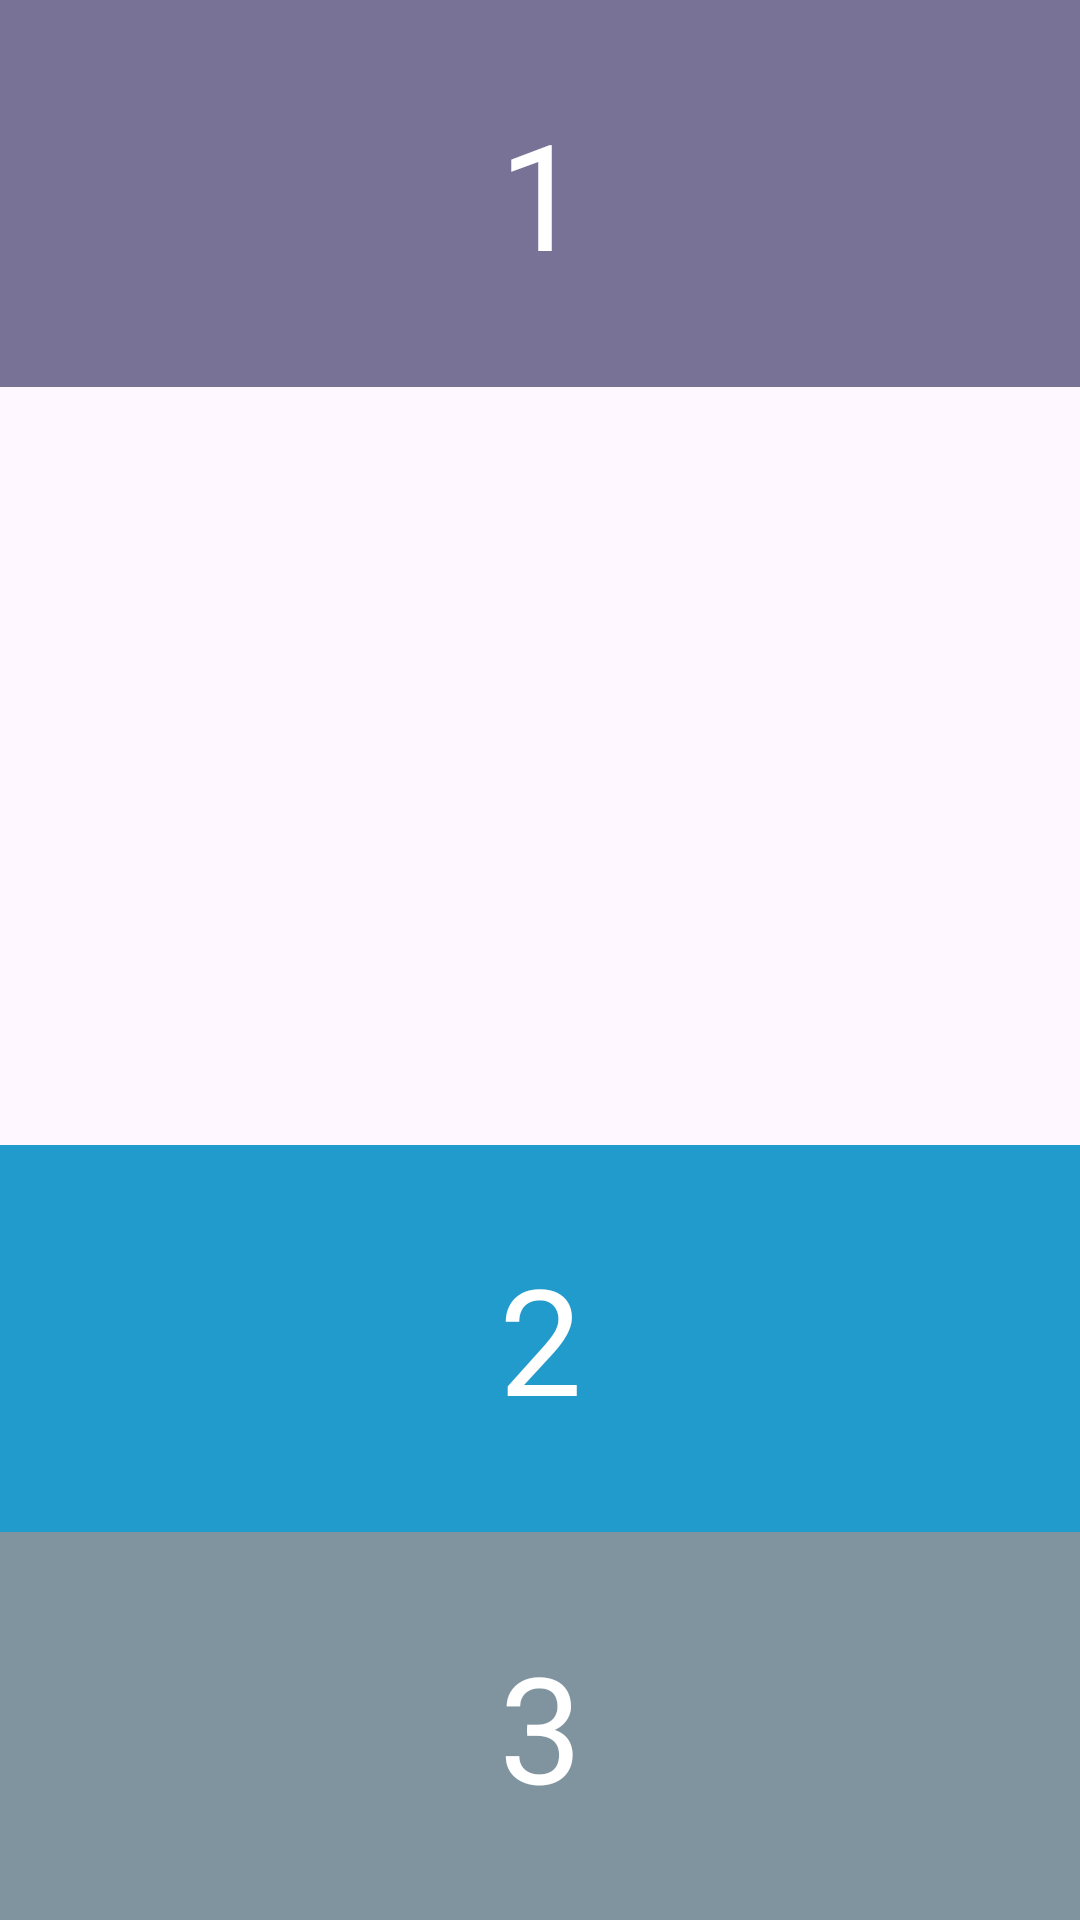

The Android layout XML behind this screen, and the referenced resources:
<!-- AndroidManifest.xml: application theme Theme.MarkupApp -->
<!-- res/layout/activity_second.xml -->
<?xml version="1.0" encoding="utf-8"?>
<LinearLayout xmlns:android="http://schemas.android.com/apk/res/android"
    xmlns:app="http://schemas.android.com/apk/res-auto"
    xmlns:tools="http://schemas.android.com/tools"
    android:layout_width="match_parent"
    android:layout_height="match_parent"
    tools:context=".SecondActivity"
    android:orientation="vertical">

        <TextView
            android:id="@+id/textView6"
            android:layout_width="match_parent"
            android:layout_height="wrap_content"
            android:layout_weight="1"
            android:background="@color/material_dynamic_tertiary50"
            android:gravity="center"
            android:text="@string/_1"
            android:textAlignment="center"
            android:textColor="@color/design_default_color_on_primary"
            android:textSize="24pt" />

        <Space android:layout_height="wrap_content" android:layout_width="match_parent"
            android:layout_weight="4">
        </Space>

        <TextView
            android:id="@+id/textView7"
            android:layout_width="match_parent"
            android:layout_height="wrap_content"
            android:layout_weight="1"
            android:background="@color/material_dynamic_primary60"
            android:gravity="center"
            android:text="@string/_2"
            android:textAlignment="center"
            android:textColor="@color/design_default_color_on_primary"
            android:textSize="24pt" />

        <TextView
            android:id="@+id/textView8"
            android:layout_width="match_parent"
            android:layout_height="wrap_content"
            android:layout_weight="1"
            android:background="@color/material_dynamic_secondary60"
            android:gravity="center"
            android:text="@string/_3"
            android:textAlignment="center"
            android:textColor="@color/design_default_color_on_primary"
            android:textSize="24pt" />
</LinearLayout>
<!-- resources referenced by this layout -->
<resources>
  <string name="_1">1</string>
  <string name="_2">2</string>
  <string name="_3">3</string>
  <style name="Theme.MarkupApp" parent="Base.Theme.MarkupApp" />
  <style name="Base.Theme.MarkupApp" parent="Theme.Material3.DayNight">
          
          
      </style>
</resources>
